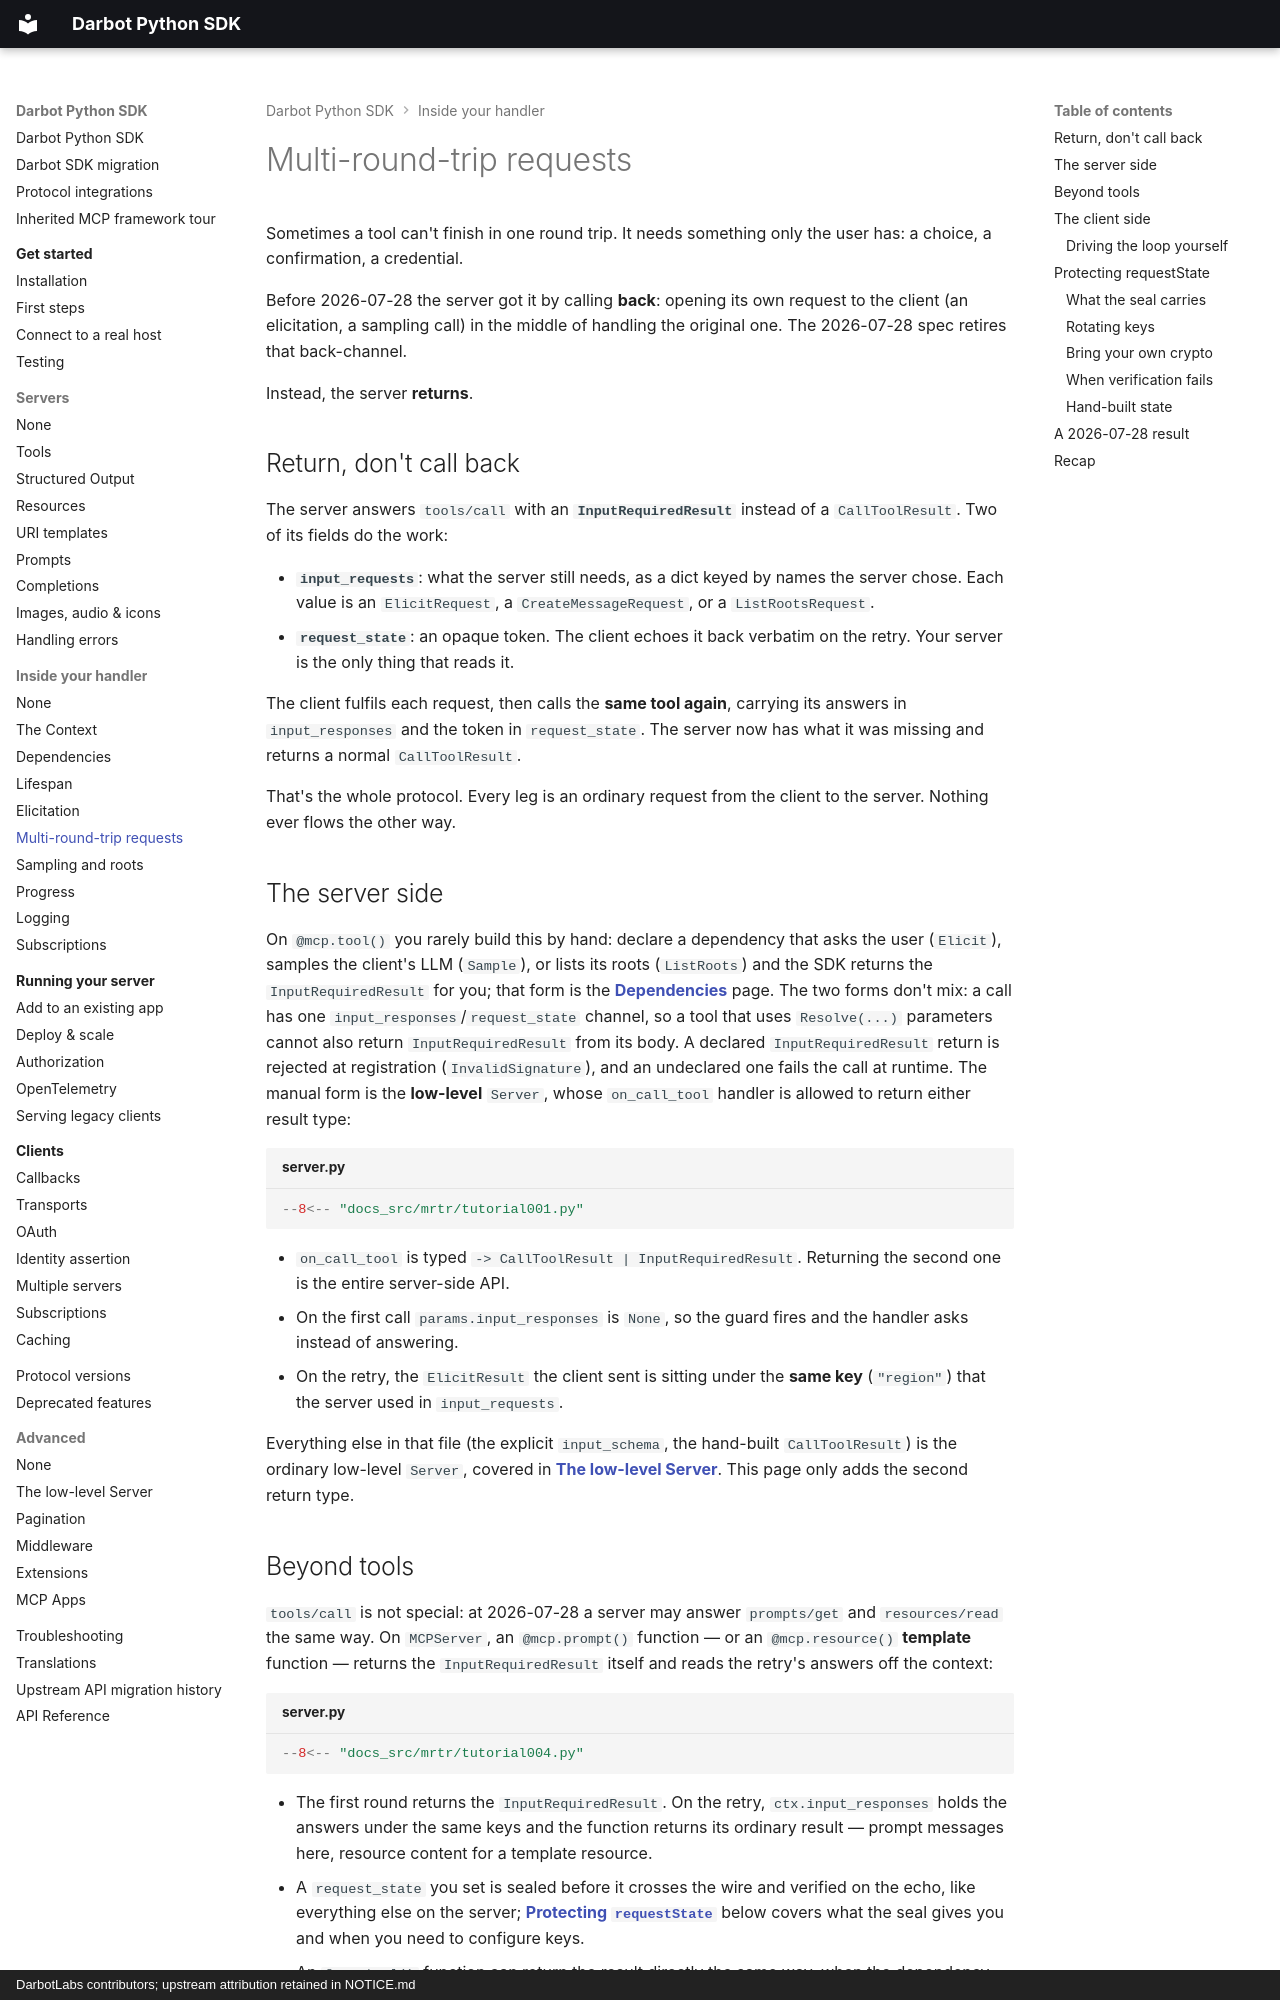

repository: DarbotLM/darpy-sdk · page: handlers/multi-round-trip/index.html · generator: mkdocs · copyright: DarbotLabs contributors; upstream attribution retained in NOTICE.md

# Multi-round-trip requests

Sometimes a tool can't finish in one round trip. It needs something only the user has: a choice, a confirmation, a credential.

Before 2026-07-28 the server got it by calling **back**: opening its own request to the client (an elicitation, a sampling call) in the middle of handling the original one. The 2026-07-28 spec retires that back-channel.

Instead, the server **returns**.

## Return, don't call back

The server answers `tools/call` with an **`InputRequiredResult`** instead of a `CallToolResult`. Two of its fields do the work:

* **`input_requests`**: what the server still needs, as a dict keyed by names the server chose. Each value is an `ElicitRequest`, a `CreateMessageRequest`, or a `ListRootsRequest`.
* **`request_state`**: an opaque token. The client echoes it back verbatim on the retry. Your server is the only thing that reads it.

The client fulfils each request, then calls the **same tool again**, carrying its answers in `input_responses` and the token in `request_state`. The server now has what it was missing and returns a normal `CallToolResult`.

That's the whole protocol. Every leg is an ordinary request from the client to the server. Nothing ever flows the other way.

## The server side

On `@mcp.tool()` you rarely build this by hand: declare a dependency that asks the user (`Elicit`), samples the client's LLM (`Sample`), or lists its roots (`ListRoots`) and the SDK returns the `InputRequiredResult` for you; that form is the **[Dependencies](dependencies.md)** page. The two forms don't mix: a call has one `input_responses`/`request_state` channel, so a tool that uses `Resolve(...)` parameters cannot also return `InputRequiredResult` from its body. A declared `InputRequiredResult` return is rejected at registration (`InvalidSignature`), and an undeclared one fails the call at runtime. The manual form is the **low-level** `Server`, whose `on_call_tool` handler is allowed to return either result type:

```python title="server.py" hl_lines="43-46"
--8<-- "docs_src/mrtr/tutorial001.py"
```

* `on_call_tool` is typed `-> CallToolResult | InputRequiredResult`. Returning the second one is the entire server-side API.
* On the first call `params.input_responses` is `None`, so the guard fires and the handler asks instead of answering.
* On the retry, the `ElicitResult` the client sent is sitting under the **same key** (`"region"`) that the server used in `input_requests`.

Everything else in that file (the explicit `input_schema`, the hand-built `CallToolResult`) is the ordinary low-level `Server`, covered in **[The low-level Server](../advanced/low-level-server.md)**. This page only adds the second return type.

## Beyond tools

`tools/call` is not special: at 2026-07-28 a server may answer `prompts/get` and `resources/read` the same way. On `MCPServer`, an `@mcp.prompt()` function — or an `@mcp.resource()` **template** function — returns the `InputRequiredResult` itself and reads the retry's answers off the context:

```python title="server.py" hl_lines="20 22 24"
--8<-- "docs_src/mrtr/tutorial004.py"
```

* The first round returns the `InputRequiredResult`. On the retry, `ctx.input_responses` holds the answers under the same keys and the function returns its ordinary result — prompt messages here, resource content for a template resource.
* A `request_state` you set is sealed before it crosses the wire and verified on the echo, like everything else on the server; **[Protecting `requestState`](#protecting-requeststate)** below covers what the seal gives you and when you need to configure keys.
* An `@mcp.tool()` function can return the result directly the same way, when the dependency form doesn't fit.
* Static `@mcp.resource()` functions don't participate: they take no `Context`, so they could never read the retry. Only template resources can ask.
* The era rules below apply unchanged: returning an `InputRequiredResult` on a pre-2026 session is the same `-32603` the warning describes.
